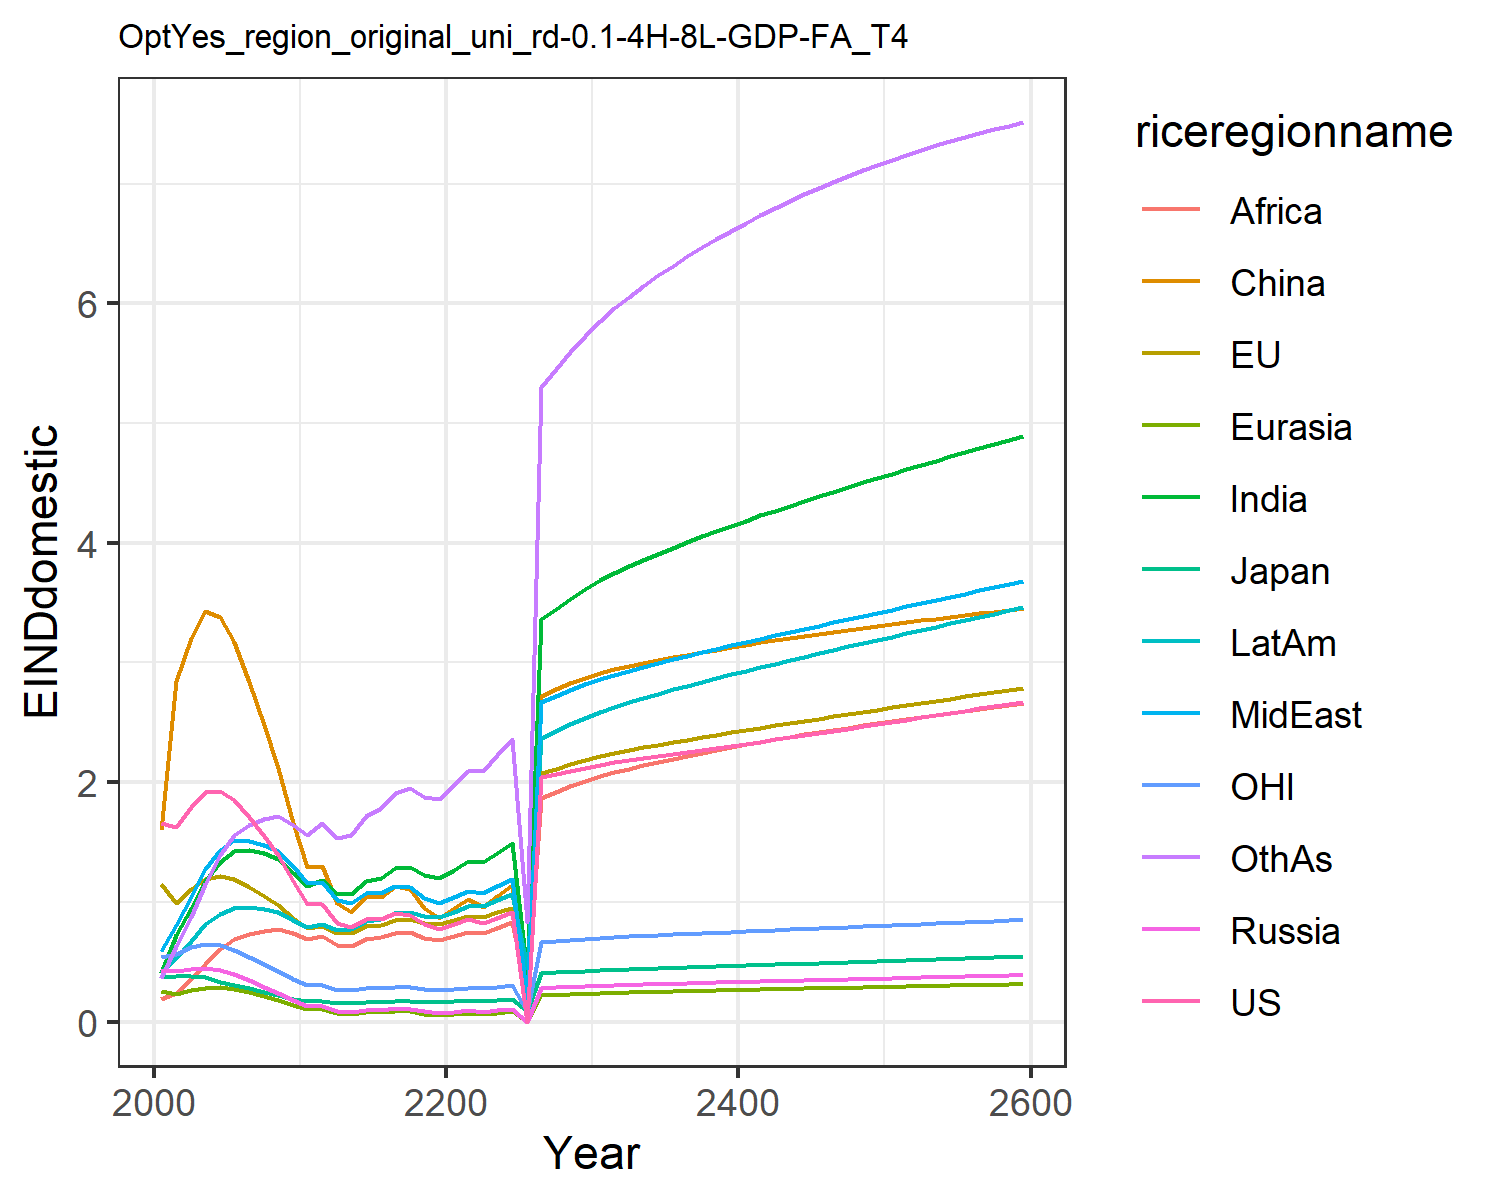

The table this chart was drawn from, first rows:
1.6621334550980102, 1.1460506191660516, 0.3699659257424831, 0.43123618180564005, 0.2566662932747705, 1.6007411280266048, 0.4051515896926559, 0.5896749604345518, 0.19137708401697257, 0.4122723985071479, 0.541778261497279, 0.3639521027378334
1.624, 0.9941, 0.3821, 0.4233, 0.2335, 2.844, 0.723, 0.8073, 0.244, 0.5329, 0.5697, 0.6307
1.793, 1.106, 0.384, 0.4435, 0.2636, 3.208, 0.9518, 1.044, 0.3539, 0.676, 0.62, 0.8786
1.915, 1.189, 0.3721, 0.4493, 0.2855, 3.428, 1.174, 1.275, 0.4821, 0.8122, 0.65, 1.151
1.925, 1.213, 0.3357, 0.4286, 0.287, 3.382, 1.338, 1.438, 0.6036, 0.9038, 0.6385, 1.389
1.854, 1.19, 0.3068, 0.3945, 0.2743, 3.17, 1.424, 1.514, 0.6902, 0.9495, 0.5999, 1.558
1.707, 1.126, 0.2787, 0.3455, 0.2479, 2.839, 1.432, 1.511, 0.7315, 0.954, 0.5406, 1.644
1.548, 1.051, 0.2503, 0.2934, 0.2169, 2.478, 1.407, 1.478, 0.7572, 0.94, 0.4808, 1.693
1.389, 0.9725, 0.2236, 0.2427, 0.1847, 2.12, 1.361, 1.427, 0.7708, 0.9142, 0.4243, 1.715
1.172, 0.8646, 0.1922, 0.1794, 0.1403, 1.657, 1.245, 1.3, 0.7409, 0.8481, 0.3566, 1.645
0.9841, 0.7833, 0.1701, 0.1306, 0.1036, 1.29, 1.134, 1.156, 0.6902, 0.788, 0.3056, 1.559
0.9793, 0.8017, 0.1716, 0.1314, 0.1045, 1.299, 1.182, 1.168, 0.7157, 0.8202, 0.3058, 1.658
0.8243, 0.7438, 0.1577, 0.09116, 0.0723, 0.9879, 1.071, 1.017, 0.6422, 0.7647, 0.2687, 1.537
0.7883, 0.7425, 0.156, 0.08122, 0.06433, 0.9128, 1.069, 0.9883, 0.6361, 0.7707, 0.2608, 1.558
0.8603, 0.7953, 0.1655, 0.1003, 0.07933, 1.049, 1.175, 1.073, 0.6936, 0.8376, 0.2792, 1.72
0.8588, 0.8094, 0.1671, 0.09985, 0.07887, 1.045, 1.204, 1.077, 0.7053, 0.8595, 0.2797, 1.784
0.9049, 0.8477, 0.1737, 0.1126, 0.08872, 1.134, 1.281, 1.131, 0.7441, 0.9083, 0.2918, 1.909
0.8937, 0.855, 0.174, 0.1092, 0.08587, 1.111, 1.293, 1.121, 0.7452, 0.9198, 0.2899, 1.949
0.8138, 0.8242, 0.1667, 0.08579, 0.06722, 0.9497, 1.226, 1.036, 0.7006, 0.8854, 0.2712, 1.879
0.776, 0.8151, 0.164, 0.07378, 0.0576, 0.8693, 1.2, 0.9947, 0.6799, 0.8747, 0.2628, 1.863
0.8175, 0.8494, 0.17, 0.08487, 0.06619, 0.9482, 1.267, 1.043, 0.7117, 0.9178, 0.2739, 1.973
0.8574, 0.8839, 0.1761, 0.09574, 0.07481, 1.028, 1.341, 1.096, 0.7467, 0.965, 0.2849, 2.093
0.8244, 0.8779, 0.1741, 0.08471, 0.06635, 0.9602, 1.332, 1.071, 0.7403, 0.9643, 0.2783, 2.098
0.8689, 0.9149, 0.1808, 0.09695, 0.07613, 1.05, 1.413, 1.131, 0.7847, 1.015, 0.2906, 2.227
0.9147, 0.9527, 0.1876, 0.1097, 0.08636, 1.142, 1.496, 1.193, 0.8309, 1.068, 0.3032, 2.359
0.0, 0.4434, 0.08703, 0.0, 0.0, 0.0, 0.4037, 0.1873, 0.2243, 0.4454, 0.08076, 0.8355
2.044, 2.075, 0.4062, 0.2806, 0.2219, 2.724, 3.363, 2.668, 1.869, 2.367, 0.6649, 5.299
2.07, 2.113, 0.4126, 0.2861, 0.2266, 2.775, 3.45, 2.72, 1.918, 2.427, 0.6743, 5.45
2.096, 2.151, 0.419, 0.2914, 0.2312, 2.825, 3.533, 2.77, 1.965, 2.484, 0.6837, 5.593
2.123, 2.188, 0.4255, 0.2966, 0.2357, 2.873, 3.613, 2.819, 2.009, 2.54, 0.6932, 5.731
2.146, 2.22, 0.4311, 0.3012, 0.2397, 2.914, 3.685, 2.862, 2.049, 2.589, 0.7013, 5.853
2.165, 2.246, 0.4356, 0.305, 0.243, 2.944, 3.746, 2.898, 2.083, 2.63, 0.7075, 5.958
2.183, 2.27, 0.4397, 0.3085, 0.2461, 2.972, 3.803, 2.932, 2.114, 2.669, 0.7133, 6.056
2.201, 2.293, 0.4437, 0.3119, 0.2491, 2.997, 3.857, 2.964, 2.143, 2.706, 0.7188, 6.147
2.218, 2.315, 0.4476, 0.3152, 0.252, 3.021, 3.909, 2.996, 2.171, 2.741, 0.7241, 6.233
2.235, 2.336, 0.4514, 0.3184, 0.2548, 3.044, 3.958, 3.026, 2.197, 2.775, 0.7294, 6.315
2.253, 2.356, 0.4552, 0.3215, 0.2575, 3.066, 4.006, 3.056, 2.223, 2.808, 0.7346, 6.393
2.27, 2.377, 0.459, 0.3246, 0.2602, 3.088, 4.053, 3.085, 2.247, 2.84, 0.7397, 6.467
2.287, 2.397, 0.4628, 0.3277, 0.2628, 3.108, 4.098, 3.114, 2.271, 2.871, 0.7449, 6.539
2.305, 2.417, 0.4666, 0.3308, 0.2654, 3.129, 4.142, 3.143, 2.294, 2.902, 0.75, 6.607
2.322, 2.436, 0.4704, 0.3338, 0.268, 3.148, 4.185, 3.171, 2.316, 2.932, 0.7552, 6.672
2.34, 2.456, 0.4742, 0.3368, 0.2705, 3.167, 4.228, 3.199, 2.338, 2.962, 0.7603, 6.735
2.358, 2.475, 0.478, 0.3398, 0.2731, 3.186, 4.269, 3.227, 2.359, 2.991, 0.7655, 6.795
2.376, 2.494, 0.4818, 0.3428, 0.2756, 3.204, 4.31, 3.254, 2.379, 3.021, 0.7706, 6.853
2.394, 2.513, 0.4857, 0.3458, 0.2781, 3.222, 4.35, 3.281, 2.399, 3.049, 0.7757, 6.909
2.412, 2.532, 0.4895, 0.3488, 0.2806, 3.239, 4.389, 3.308, 2.418, 3.078, 0.7808, 6.962
2.43, 2.551, 0.4934, 0.3518, 0.2831, 3.257, 4.428, 3.335, 2.437, 3.106, 0.786, 7.013
2.449, 2.569, 0.4973, 0.3548, 0.2855, 3.273, 4.466, 3.362, 2.456, 3.134, 0.7911, 7.062
2.467, 2.588, 0.5012, 0.3577, 0.288, 3.29, 4.503, 3.389, 2.475, 3.162, 0.7962, 7.11
2.485, 2.606, 0.5051, 0.3607, 0.2905, 3.306, 4.541, 3.416, 2.493, 3.189, 0.8013, 7.155
2.504, 2.625, 0.509, 0.3637, 0.2929, 3.322, 4.577, 3.442, 2.51, 3.217, 0.8064, 7.199
2.522, 2.643, 0.5129, 0.3667, 0.2954, 3.337, 4.614, 3.469, 2.528, 3.244, 0.8115, 7.24
2.541, 2.661, 0.5169, 0.3697, 0.2978, 3.352, 4.65, 3.496, 2.545, 3.271, 0.8166, 7.28
2.56, 2.68, 0.5208, 0.3727, 0.3003, 3.367, 4.686, 3.522, 2.562, 3.299, 0.8217, 7.318
2.579, 2.698, 0.5248, 0.3757, 0.3028, 3.382, 4.721, 3.549, 2.579, 3.326, 0.8268, 7.355
2.597, 2.716, 0.5288, 0.3787, 0.3052, 3.396, 4.756, 3.575, 2.595, 3.353, 0.8319, 7.39
2.616, 2.734, 0.5329, 0.3818, 0.3077, 3.411, 4.791, 3.602, 2.612, 3.38, 0.837, 7.423
2.635, 2.752, 0.5369, 0.3848, 0.3102, 3.425, 4.826, 3.628, 2.628, 3.407, 0.8421, 7.454
2.654, 2.771, 0.541, 0.3879, 0.3127, 3.439, 4.86, 3.655, 2.644, 3.435, 0.8471, 7.484
2.673, 2.789, 0.545, 0.391, 0.3152, 3.452, 4.895, 3.682, 2.66, 3.462, 0.8522, 7.513
